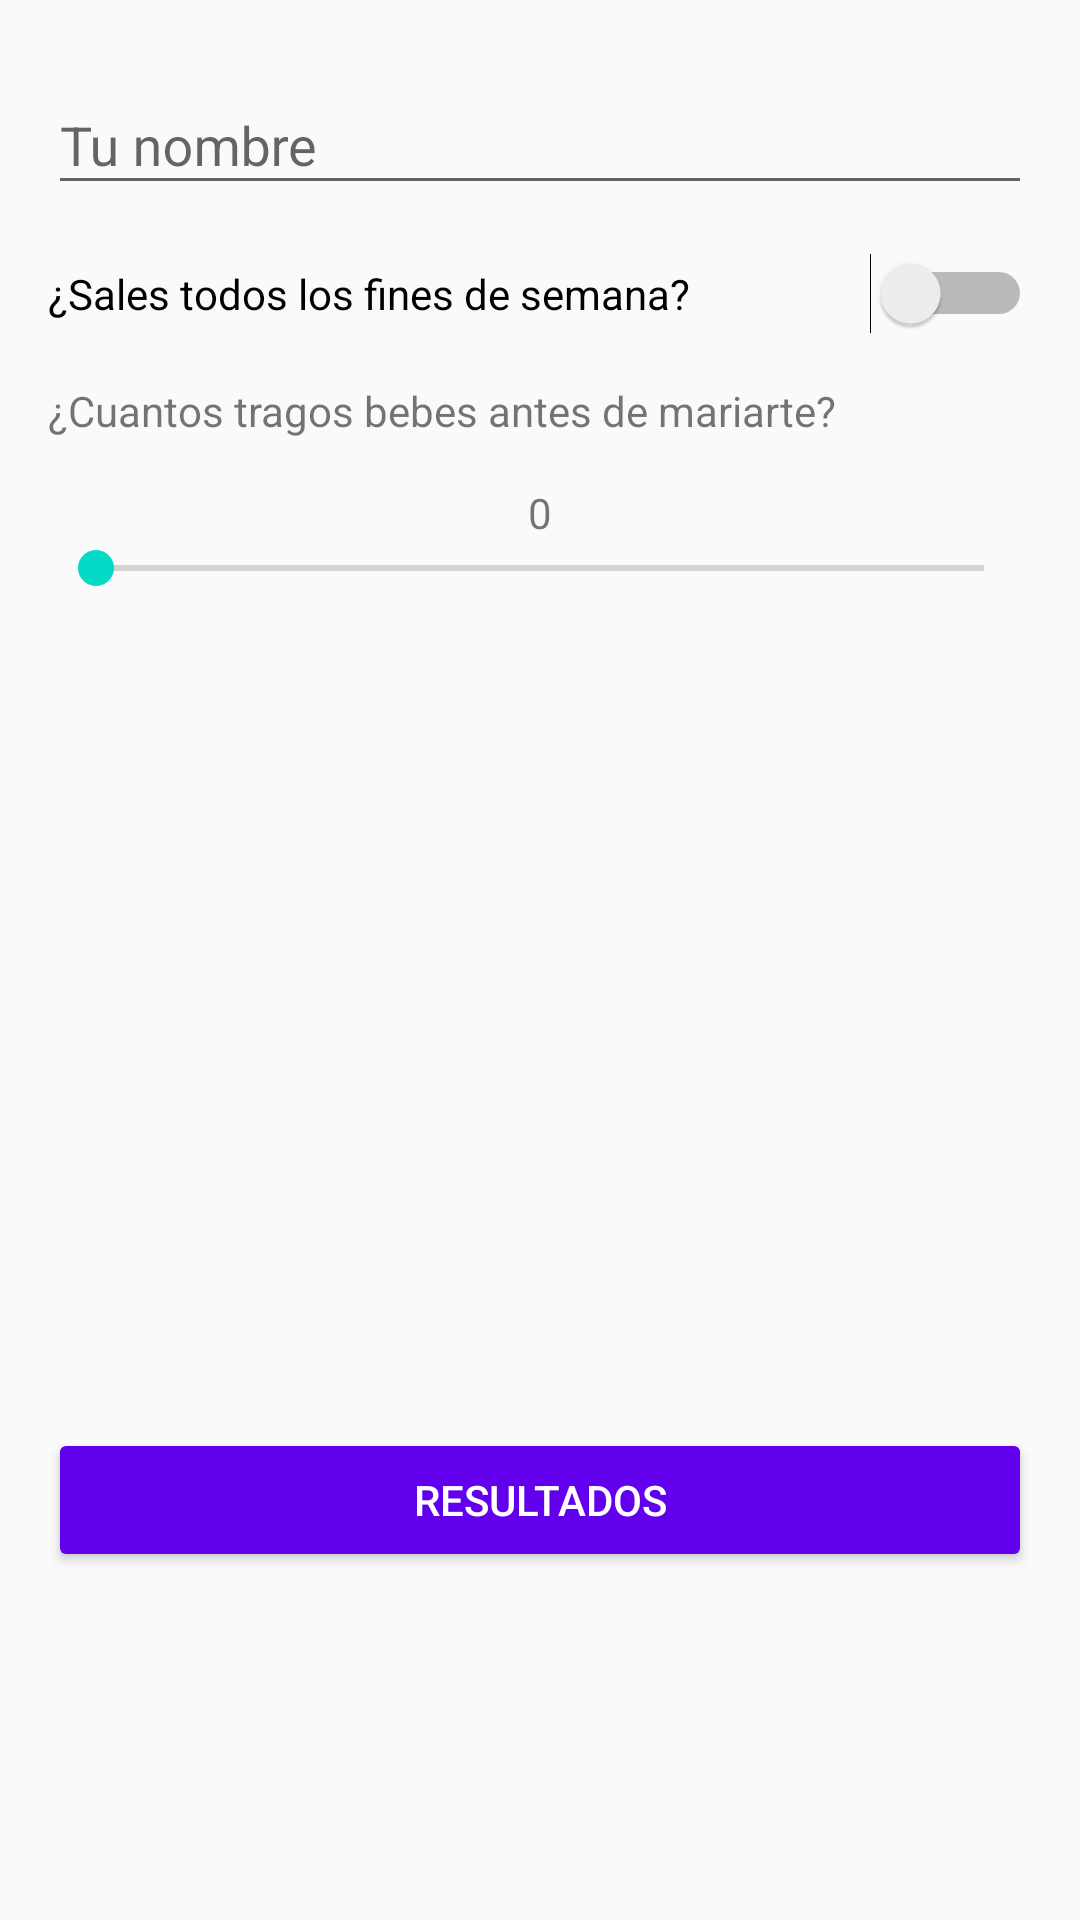

Write the Android layout XML for this screen, with the resource values it uses.
<!-- AndroidManifest.xml: application theme AppTheme -->
<!-- res/layout/fragment_cool.xml -->
<LinearLayout xmlns:android="http://schemas.android.com/apk/res/android"
    xmlns:app="http://schemas.android.com/apk/res-auto"
    xmlns:tools="http://schemas.android.com/tools"
    android:layout_width="match_parent"
    android:layout_height="match_parent"
    android:orientation="vertical"
    android:padding="16dp"
    tools:context="cl.bastian.srinkquizz.views.CoolFragment">

    <android.support.design.widget.TextInputLayout
        android:layout_width="match_parent"
        android:layout_height="wrap_content"
        android:hint="Tu nombre">

        <android.support.design.widget.TextInputEditText
            android:id="@+id/nameEt"
            android:layout_width="match_parent"
            android:layout_height="wrap_content" />

    </android.support.design.widget.TextInputLayout>

    <Switch
        android:id="@+id/partySw"
        android:text="¿Sales todos los fines de semana?"
        android:layout_width="match_parent"
        android:layout_height="wrap_content"
        android:layout_marginBottom="16dp"
        android:layout_marginTop="16dp"/>

    <TextView
        android:text="¿Cuantos tragos bebes antes de mariarte?"
        android:layout_width="match_parent"
        android:layout_height="wrap_content" />

    <TextView
        android:id="@+id/counterTv"
        android:layout_width="match_parent"
        android:layout_height="wrap_content"
        android:gravity="center"
        android:text="0"
        android:layout_marginTop="15dp"/>

    <SeekBar
        android:id="@+id/drinkSb"
        android:layout_width="match_parent"
        android:layout_height="wrap_content"
        android:max="10" />
    <RelativeLayout
        android:layout_width="match_parent"
        android:layout_height="0dp"
        android:layout_weight="1"
        android:paddingBottom="50dp">

        <include layout="@layout/send_button"/>

    </RelativeLayout>



</LinearLayout>
<!-- res/layout/send_button.xml (included above) -->
<?xml version="1.0" encoding="utf-8"?>
<Button xmlns:android="http://schemas.android.com/apk/res/android"
    android:id="@+id/sendBtn"
    android:theme="@style/PrymaryButton"
    android:layout_width="match_parent"
    android:layout_height="wrap_content"
    android:layout_alignParentBottom="true"
    android:padding="14dp"
    android:text="RESULTADOS"
    android:layout_marginBottom="50dp"
    android:textColor="@android:color/white" />
<!-- resources referenced by this layout -->
<resources>
  <style name="PrymaryButton" parent="AppTheme">
          <item name="colorButtonNormal">@color/colorPrimary</item>
      </style>
  <style name="AppTheme" parent="Theme.AppCompat.Light.DarkActionBar">
          
          <item name="colorPrimary">@color/colorPrimary</item>
          <item name="colorPrimaryDark">@color/colorPrimaryDark</item>
          <item name="colorAccent">@color/colorAccent</item>
      </style>
  <!-- not gathered from this repository: default colours our renderer supplied (Android Studio template values) -->
  <color name="colorPrimary">#FF6200EE</color>
  <color name="colorPrimaryDark">#FF3700B3</color>
  <color name="colorAccent">#FF03DAC5</color>
</resources>
